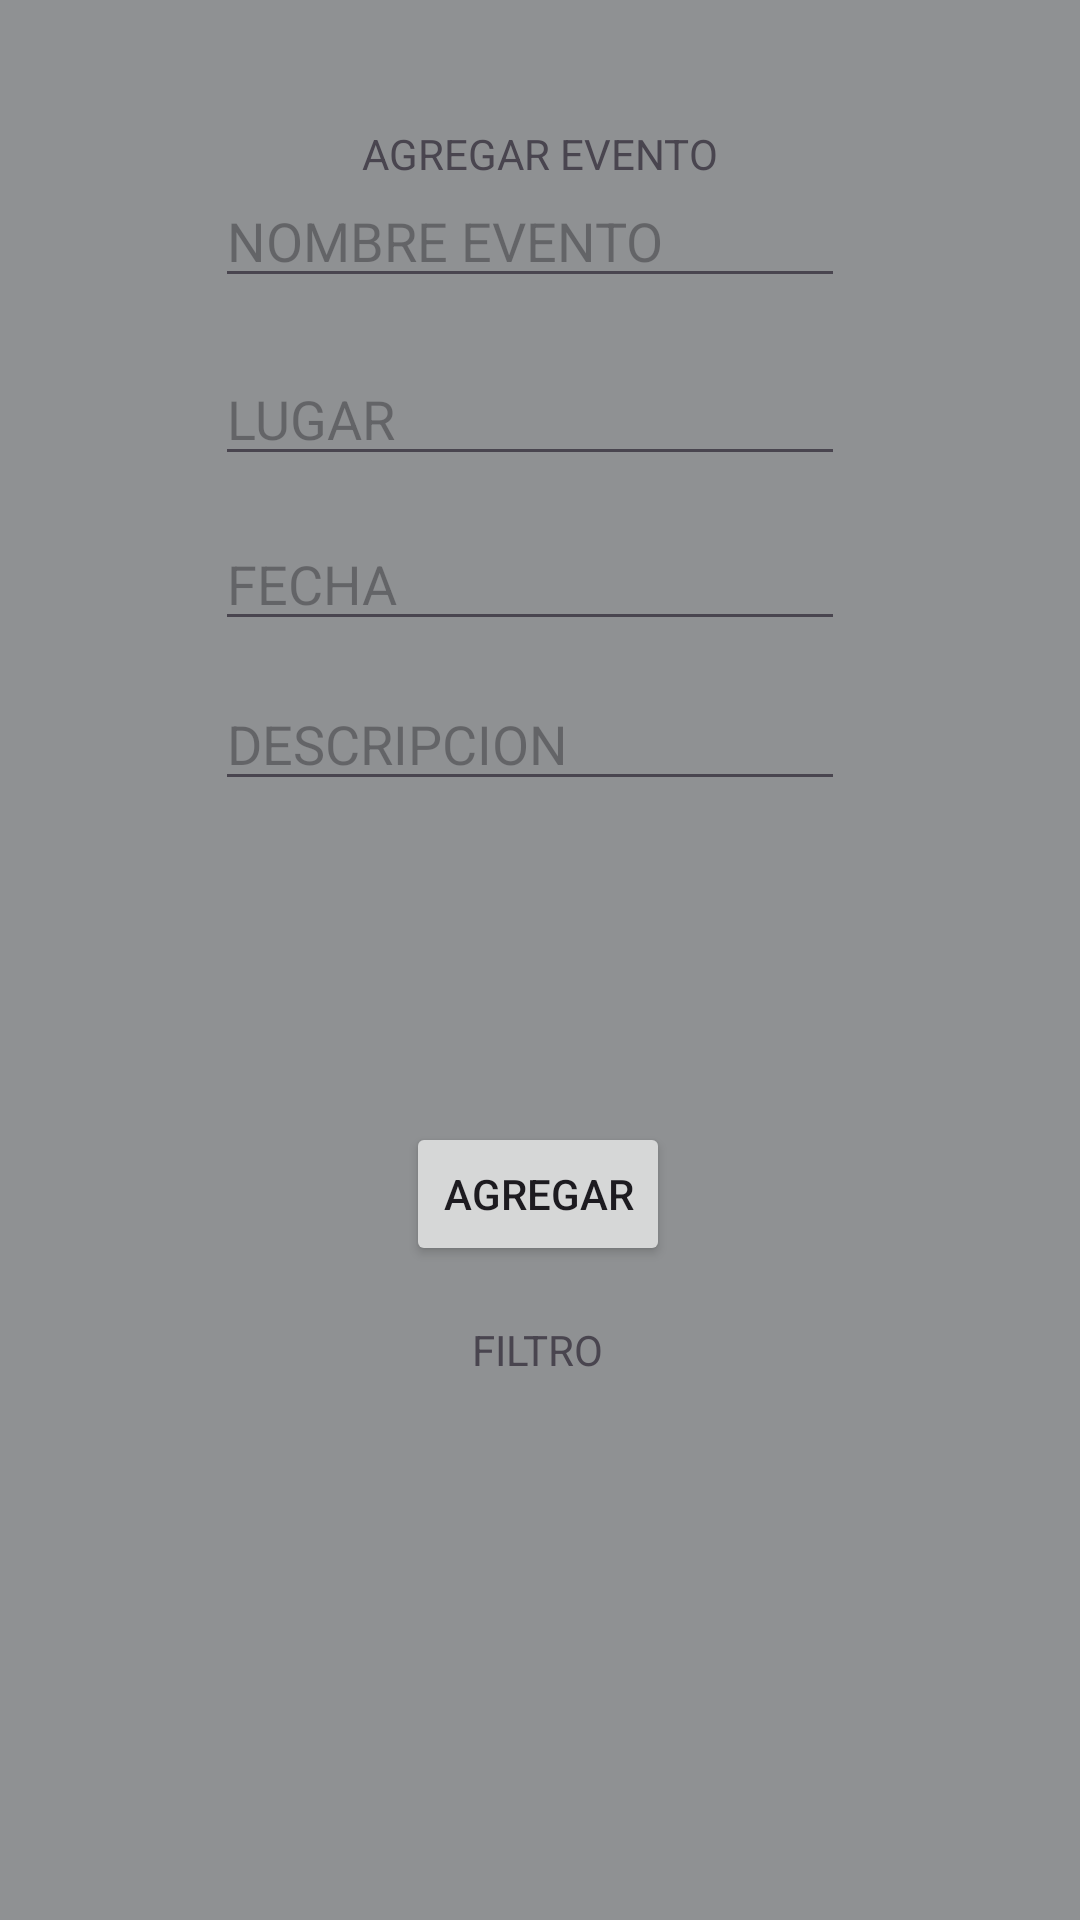

Write the Android layout XML for this screen, with the resource values it uses.
<!-- AndroidManifest.xml: application theme Theme.TDMPA_2P_EX_75441 -->
<!-- res/layout/activity_main.xml -->
<?xml version="1.0" encoding="utf-8"?>
<androidx.constraintlayout.widget.ConstraintLayout xmlns:android="http://schemas.android.com/apk/res/android"
    xmlns:app="http://schemas.android.com/apk/res-auto"
    xmlns:tools="http://schemas.android.com/tools"
    android:layout_width="match_parent"
    android:layout_height="match_parent"
    tools:context=".MainActivity">

    <ImageView
        android:id="@+id/imageView"
        android:layout_width="612dp"
        android:layout_height="965dp"
        android:scaleType="fitXY"
        app:srcCompat="@color/material_dynamic_neutral60"
        tools:layout_editor_absoluteX="-10dp"
        tools:layout_editor_absoluteY="-3dp" />

    <com.google.android.material.chip.ChipGroup
        android:id="@+id/chgEventos"
        android:layout_width="311dp"
        android:layout_height="105dp"
        app:layout_constraintBottom_toBottomOf="parent"
        app:layout_constraintEnd_toEndOf="parent"
        app:layout_constraintStart_toStartOf="parent"
        app:layout_constraintTop_toTopOf="parent"
        app:layout_constraintVertical_bias="0.907">

        <com.google.android.material.chip.ChipGroup
            android:id="@+id/chgEventos"
            android:layout_width="311dp"
            android:layout_height="105dp"
            app:layout_constraintBottom_toBottomOf="parent"
            app:layout_constraintEnd_toEndOf="parent"
            app:layout_constraintHorizontal_bias="0.444"
            app:layout_constraintStart_toStartOf="parent"
            app:layout_constraintTop_toTopOf="parent"
            app:layout_constraintVertical_bias="0.903">

        </com.google.android.material.chip.ChipGroup>

    </com.google.android.material.chip.ChipGroup>

    <Spinner
        android:id="@+id/spinFiltro"
        android:layout_width="409dp"
        android:layout_height="wrap_content"
        app:layout_constraintBottom_toBottomOf="parent"
        app:layout_constraintEnd_toEndOf="parent"
        app:layout_constraintStart_toStartOf="parent"
        app:layout_constraintTop_toTopOf="parent"
        app:layout_constraintVertical_bias="0.759" />

    <EditText
        android:id="@+id/txtNombreEvento"
        android:layout_width="wrap_content"
        android:layout_height="wrap_content"
        android:ems="10"
        android:hint="NOMBRE EVENTO"
        android:inputType="text"
        app:layout_constraintBottom_toBottomOf="parent"
        app:layout_constraintEnd_toEndOf="parent"
        app:layout_constraintHorizontal_bias="0.477"
        app:layout_constraintStart_toStartOf="parent"
        app:layout_constraintTop_toTopOf="parent"
        app:layout_constraintVertical_bias="0.097" />

    <EditText
        android:id="@+id/txtDescricionEvento"
        android:layout_width="wrap_content"
        android:layout_height="wrap_content"
        android:ems="10"
        android:hint="DESCRIPCION"
        android:inputType="text"
        app:layout_constraintBottom_toBottomOf="parent"
        app:layout_constraintEnd_toEndOf="parent"
        app:layout_constraintHorizontal_bias="0.477"
        app:layout_constraintStart_toStartOf="parent"
        app:layout_constraintTop_toTopOf="parent"
        app:layout_constraintVertical_bias="0.377" />

    <EditText
        android:id="@+id/txtDateEvento"
        android:layout_width="wrap_content"
        android:layout_height="wrap_content"
        android:ems="10"
        android:hint="FECHA"
        android:inputType="date"
        app:layout_constraintBottom_toBottomOf="parent"
        app:layout_constraintEnd_toEndOf="parent"
        app:layout_constraintHorizontal_bias="0.477"
        app:layout_constraintStart_toStartOf="parent"
        app:layout_constraintTop_toTopOf="parent"
        app:layout_constraintVertical_bias="0.288" />

    <TextView
        android:id="@+id/textView"
        android:layout_width="wrap_content"
        android:layout_height="wrap_content"
        android:text="AGREGAR EVENTO"
        app:layout_constraintBottom_toBottomOf="parent"
        app:layout_constraintEnd_toEndOf="parent"
        app:layout_constraintStart_toStartOf="parent"
        app:layout_constraintTop_toTopOf="parent"
        app:layout_constraintVertical_bias="0.067" />

    <TextView
        android:id="@+id/textView2"
        android:layout_width="wrap_content"
        android:layout_height="wrap_content"
        android:text="FILTRO"
        app:layout_constraintBottom_toBottomOf="parent"
        app:layout_constraintEnd_toEndOf="parent"
        app:layout_constraintHorizontal_bias="0.498"
        app:layout_constraintStart_toStartOf="parent"
        app:layout_constraintTop_toTopOf="parent"
        app:layout_constraintVertical_bias="0.709" />

    <Button
        android:id="@+id/btnAgregar"
        android:layout_width="wrap_content"
        android:layout_height="wrap_content"
        android:text="AGREGAR"
        app:layout_constraintBottom_toBottomOf="parent"
        app:layout_constraintEnd_toEndOf="parent"
        app:layout_constraintHorizontal_bias="0.498"
        app:layout_constraintStart_toStartOf="parent"
        app:layout_constraintTop_toTopOf="parent"
        app:layout_constraintVertical_bias="0.632" />

    <com.google.android.material.chip.ChipGroup
        android:id="@+id/chgCategoria"
        android:layout_width="279dp"
        android:layout_height="92dp"
        app:layout_constraintBottom_toBottomOf="parent"
        app:layout_constraintEnd_toEndOf="parent"
        app:layout_constraintStart_toStartOf="parent"
        app:layout_constraintTop_toTopOf="parent"
        app:layout_constraintVertical_bias="0.514">

    </com.google.android.material.chip.ChipGroup>

    <EditText
        android:id="@+id/txtLugar"
        android:layout_width="wrap_content"
        android:layout_height="wrap_content"
        android:ems="10"
        android:hint="LUGAR"
        android:inputType="text"
        app:layout_constraintBottom_toBottomOf="parent"
        app:layout_constraintEnd_toEndOf="parent"
        app:layout_constraintHorizontal_bias="0.477"
        app:layout_constraintStart_toStartOf="parent"
        app:layout_constraintTop_toTopOf="parent"
        app:layout_constraintVertical_bias="0.196" />

</androidx.constraintlayout.widget.ConstraintLayout>
<!-- resources referenced by this layout -->
<resources>
  <style name="Theme.TDMPA_2P_EX_75441" parent="Base.Theme.TDMPA_2P_EX_75441" />
  <style name="Base.Theme.TDMPA_2P_EX_75441" parent="Theme.Material3.DayNight.NoActionBar">
          
          
      </style>
</resources>
